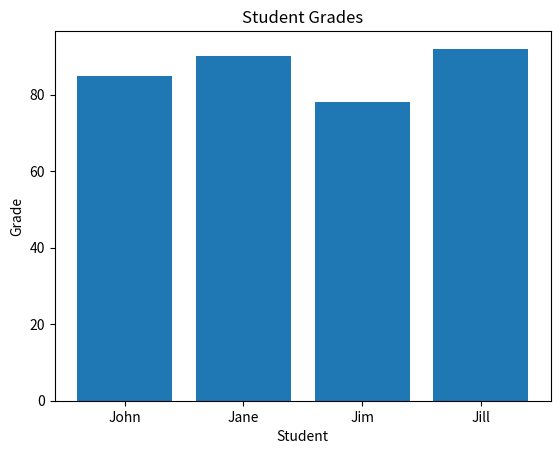

Recreate this plot in Python.
import matplotlib.pyplot as plt

students = ["John", "Jane", "Jim", "Jill"]
grades = [85, 90, 78, 92]

plt.bar(students, grades)
plt.title("Student Grades")
plt.xlabel("Student")
plt.ylabel("Grade")
plt.show()
